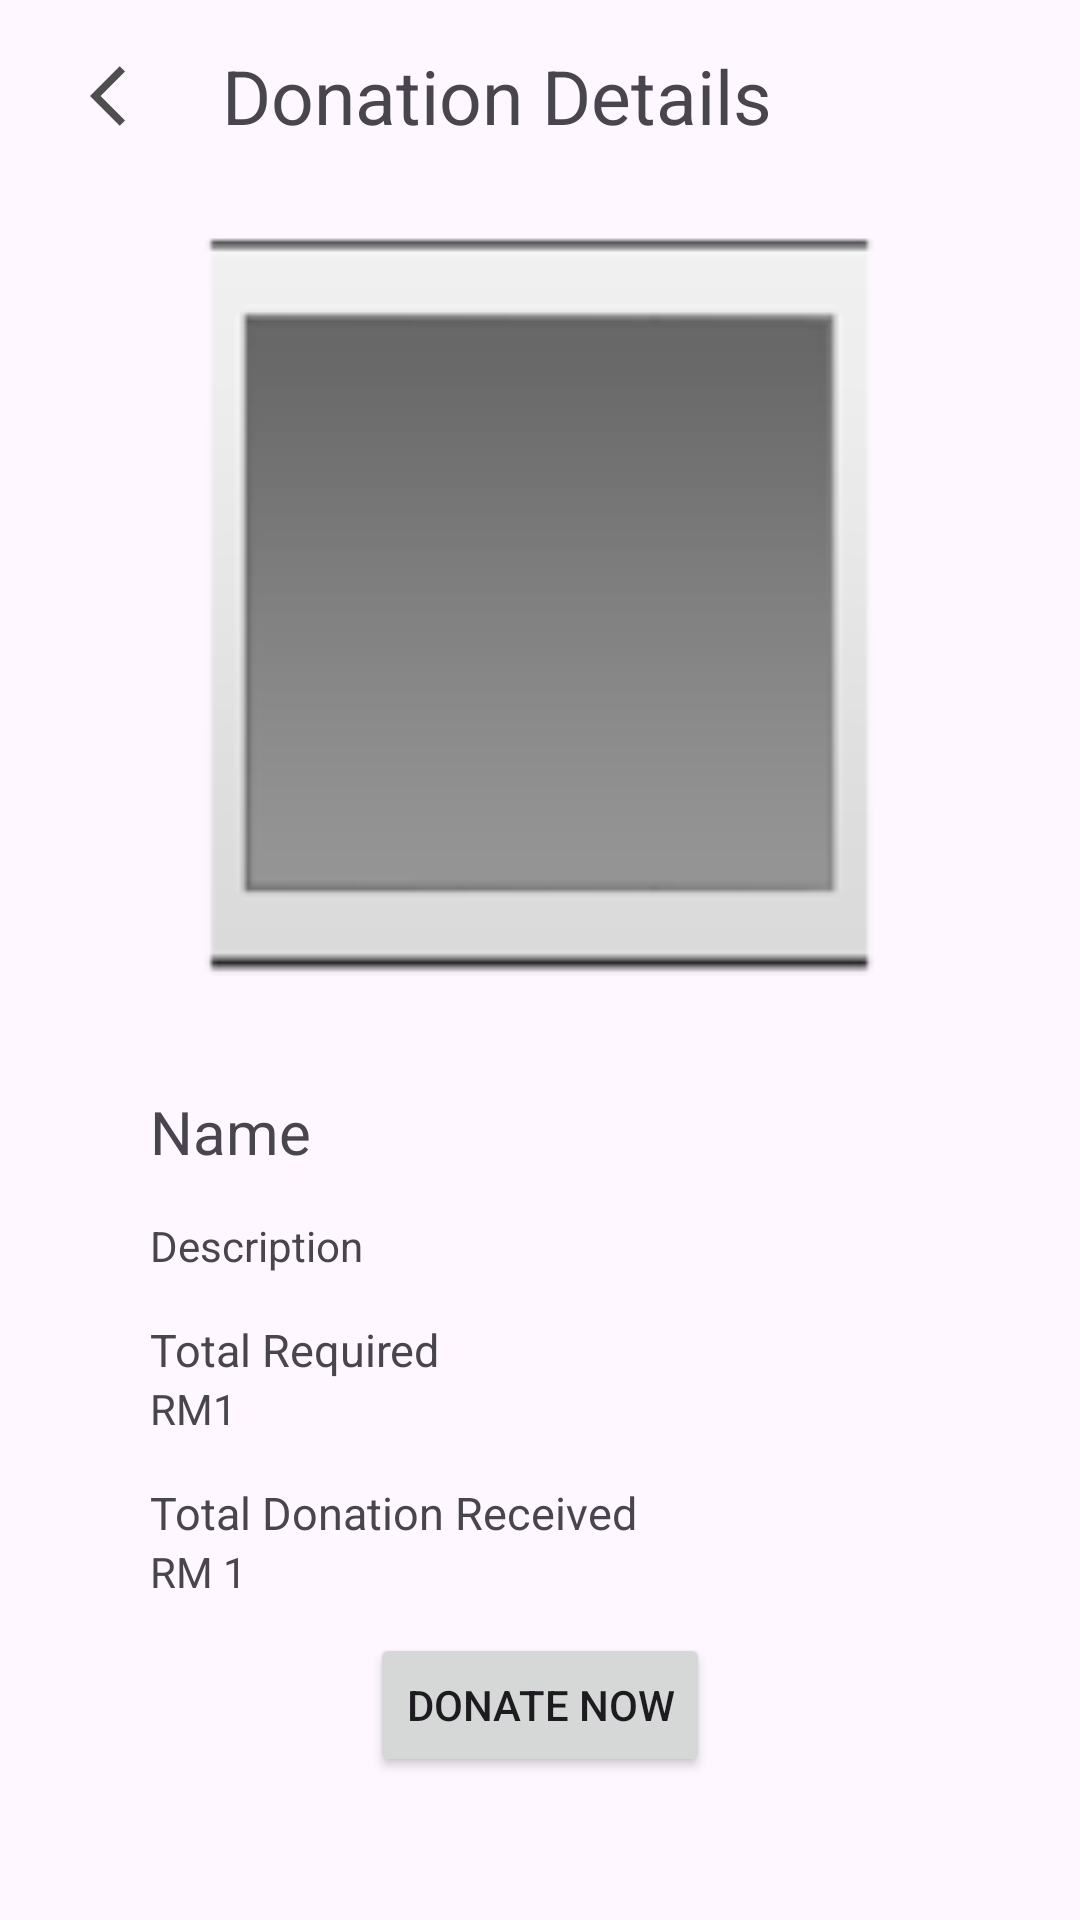

This screen was rendered from an Android layout file. Write that file and the resources it references.
<!-- AndroidManifest.xml: application theme Theme.Assignment -->
<!-- res/layout/user_fragment_home_activity_view.xml -->
<?xml version="1.0" encoding="utf-8"?>
<FrameLayout xmlns:android="http://schemas.android.com/apk/res/android"
    xmlns:app="http://schemas.android.com/apk/res-auto"
    xmlns:tools="http://schemas.android.com/tools"
    android:layout_width="match_parent"
    android:layout_height="match_parent"
    android:theme="@style/Theme.User"
    tools:context=".UserFragment.UserHomeActivityViewFragment">

    <androidx.constraintlayout.widget.ConstraintLayout
        android:layout_width="match_parent"
        android:layout_height="match_parent">

        <ImageView
            android:id="@+id/user_home_activityView_image"
            android:layout_width="328dp"
            android:layout_height="285dp"
            android:layout_marginTop="10dp"
            android:src="?android:attr/galleryItemBackground"
            app:layout_constraintEnd_toEndOf="parent"
            app:layout_constraintStart_toStartOf="parent"
            app:layout_constraintTop_toBottomOf="@+id/donationDetailsTitleLable" />

        <TextView
            android:id="@+id/userActivityDonateNameText"
            android:layout_width="wrap_content"
            android:layout_height="wrap_content"
            android:layout_marginStart="50dp"
            android:layout_marginTop="20dp"
            android:text="Name"
            android:textSize="@dimen/smallTitle"
            app:layout_constraintStart_toStartOf="parent"
            app:layout_constraintTop_toBottomOf="@+id/user_home_activityView_image" />

        <TextView
            android:id="@+id/userActivityViewUserIdText"
            android:layout_width="wrap_content"
            android:layout_height="wrap_content"
            android:layout_marginStart="50dp"
            android:layout_marginTop="15dp"
            android:text="Creator"
            android:visibility="gone"
            app:layout_constraintStart_toStartOf="parent"
            app:layout_constraintTop_toBottomOf="@+id/userActivityDonateNameText" />

        <TextView
            android:id="@+id/userActivityViewDescriptionText"
            android:layout_width="313dp"
            android:layout_height="wrap_content"
            android:layout_marginStart="50dp"
            android:layout_marginTop="15dp"
            android:layout_marginEnd="50dp"
            android:text="Description"
            app:layout_constraintEnd_toEndOf="parent"
            app:layout_constraintHorizontal_bias="0.0"
            app:layout_constraintStart_toStartOf="parent"
            app:layout_constraintTop_toBottomOf="@+id/userActivityViewUserIdText" />

        <TextView
            android:id="@+id/userActivityViewTtlDonatedLabel"
            android:layout_width="wrap_content"
            android:layout_height="wrap_content"
            android:layout_marginStart="50dp"
            android:layout_marginTop="15dp"
            android:text="@string/user_home_activityView_totalDonate_label"
            android:textSize="@dimen/smallLabel"
            app:layout_constraintStart_toStartOf="parent"
            app:layout_constraintTop_toBottomOf="@+id/userActivityViewTtlRequiredText" />

        <TextView
            android:id="@+id/userActivityViewTtlDonatedText"
            android:layout_width="wrap_content"
            android:layout_height="wrap_content"
            android:layout_marginStart="50dp"
            android:text="RM 1"
            app:layout_constraintStart_toStartOf="parent"
            app:layout_constraintTop_toBottomOf="@+id/userActivityViewTtlDonatedLabel" />

        <Button
            android:id="@+id/activityViewDonateButton"
            android:layout_width="wrap_content"
            android:layout_height="wrap_content"
            android:text="Donate Now"
            app:layout_constraintBottom_toBottomOf="parent"
            app:layout_constraintEnd_toEndOf="parent"
            app:layout_constraintStart_toStartOf="parent"
            app:layout_constraintTop_toBottomOf="@+id/userActivityViewTtlDonatedText"
            app:layout_constraintVertical_bias="0.186" />

        <TextView
            android:id="@+id/userHomeActivityIdView"
            android:layout_width="wrap_content"
            android:layout_height="wrap_content"
            android:text="Activity Id"
            android:visibility="gone"
            app:layout_constraintStart_toStartOf="parent"
            app:layout_constraintTop_toTopOf="parent" />

        <ImageView
            android:id="@+id/user_home_donation_deatils_backButton"
            android:layout_width="wrap_content"
            android:layout_height="wrap_content"
            android:layout_marginStart="30dp"
            android:layout_marginTop="20dp"
            android:src="@drawable/baseline_arrow_back"
            app:layout_constraintStart_toStartOf="parent"
            app:layout_constraintTop_toTopOf="parent" />

        <TextView
            android:id="@+id/donationDetailsTitleLable"
            android:layout_width="wrap_content"
            android:layout_height="wrap_content"
            android:layout_marginStart="20dp"
            android:layout_marginTop="15dp"
            android:text="@string/donationDetailsTitle"
            android:textSize="@dimen/titleTextSize"
            app:layout_constraintStart_toEndOf="@+id/user_home_donation_deatils_backButton"
            app:layout_constraintTop_toTopOf="parent" />

        <TextView
            android:id="@+id/textView10"
            android:layout_width="wrap_content"
            android:layout_height="wrap_content"
            android:layout_marginStart="50dp"
            android:layout_marginTop="15dp"
            android:text="@string/user_home_activityView_totalRequired_label"
            android:textSize="@dimen/smallLabel"
            app:layout_constraintStart_toStartOf="parent"
            app:layout_constraintTop_toBottomOf="@+id/userActivityViewDescriptionText" />

        <TextView
            android:id="@+id/userActivityViewTtlRequiredText"
            android:layout_width="wrap_content"
            android:layout_height="wrap_content"
            android:layout_marginStart="50dp"
            android:text="RM1"
            app:layout_constraintStart_toStartOf="parent"
            app:layout_constraintTop_toBottomOf="@+id/textView10" />

        <TextView
            android:id="@+id/user_homeView_activityStatus"
            android:layout_width="wrap_content"
            android:layout_height="wrap_content"
            android:text="TextView"
            android:visibility="gone"
            app:layout_constraintStart_toEndOf="@+id/userHomeActivityIdView"
            app:layout_constraintTop_toTopOf="parent" />

    </androidx.constraintlayout.widget.ConstraintLayout>
</FrameLayout>
<!-- resources referenced by this layout -->
<resources>
  <dimen name="smallLabel">15sp</dimen>
  <dimen name="smallTitle">20sp</dimen>
  <dimen name="titleTextSize">25sp</dimen>
  <!-- drawable baseline_arrow_back (drawable) -->
  <vector android:autoMirrored="true" android:height="24dp"
      android:tint="#4E4E4E" android:viewportHeight="24"
      android:viewportWidth="24" android:width="24dp" xmlns:android="http://schemas.android.com/apk/res/android">
      <path android:fillColor="@android:color/white" android:pathData="M11.67,3.87L9.9,2.1 0,12l9.9,9.9 1.77,-1.77L3.54,12z"/>
  </vector>
  <string name="donationDetailsTitle">Donation Details</string>
  <string name="user_home_activityView_totalDonate_label">Total Donation Received</string>
  <string name="user_home_activityView_totalRequired_label">Total Required</string>
  <style name="Theme.User" parent="Base.Theme.Assignment">
          <item name="colorPrimary">@color/orange</item> 
      </style>
  <style name="Theme.Assignment" parent="Base.Theme.Assignment" />
  <style name="Base.Theme.Assignment" parent="Theme.Material3.DayNight.NoActionBar">
          
          
          <item name="colorPrimary">@color/black</item>
  
          <item name="colorSecondary">@color/blue</item>
  
          <item name="colorTertiary">@color/orange</item>
      </style>
  <color name="orange">#FF9800</color>
  <color name="black">#FF000000</color>
  <color name="blue">#3855F1</color>
</resources>
